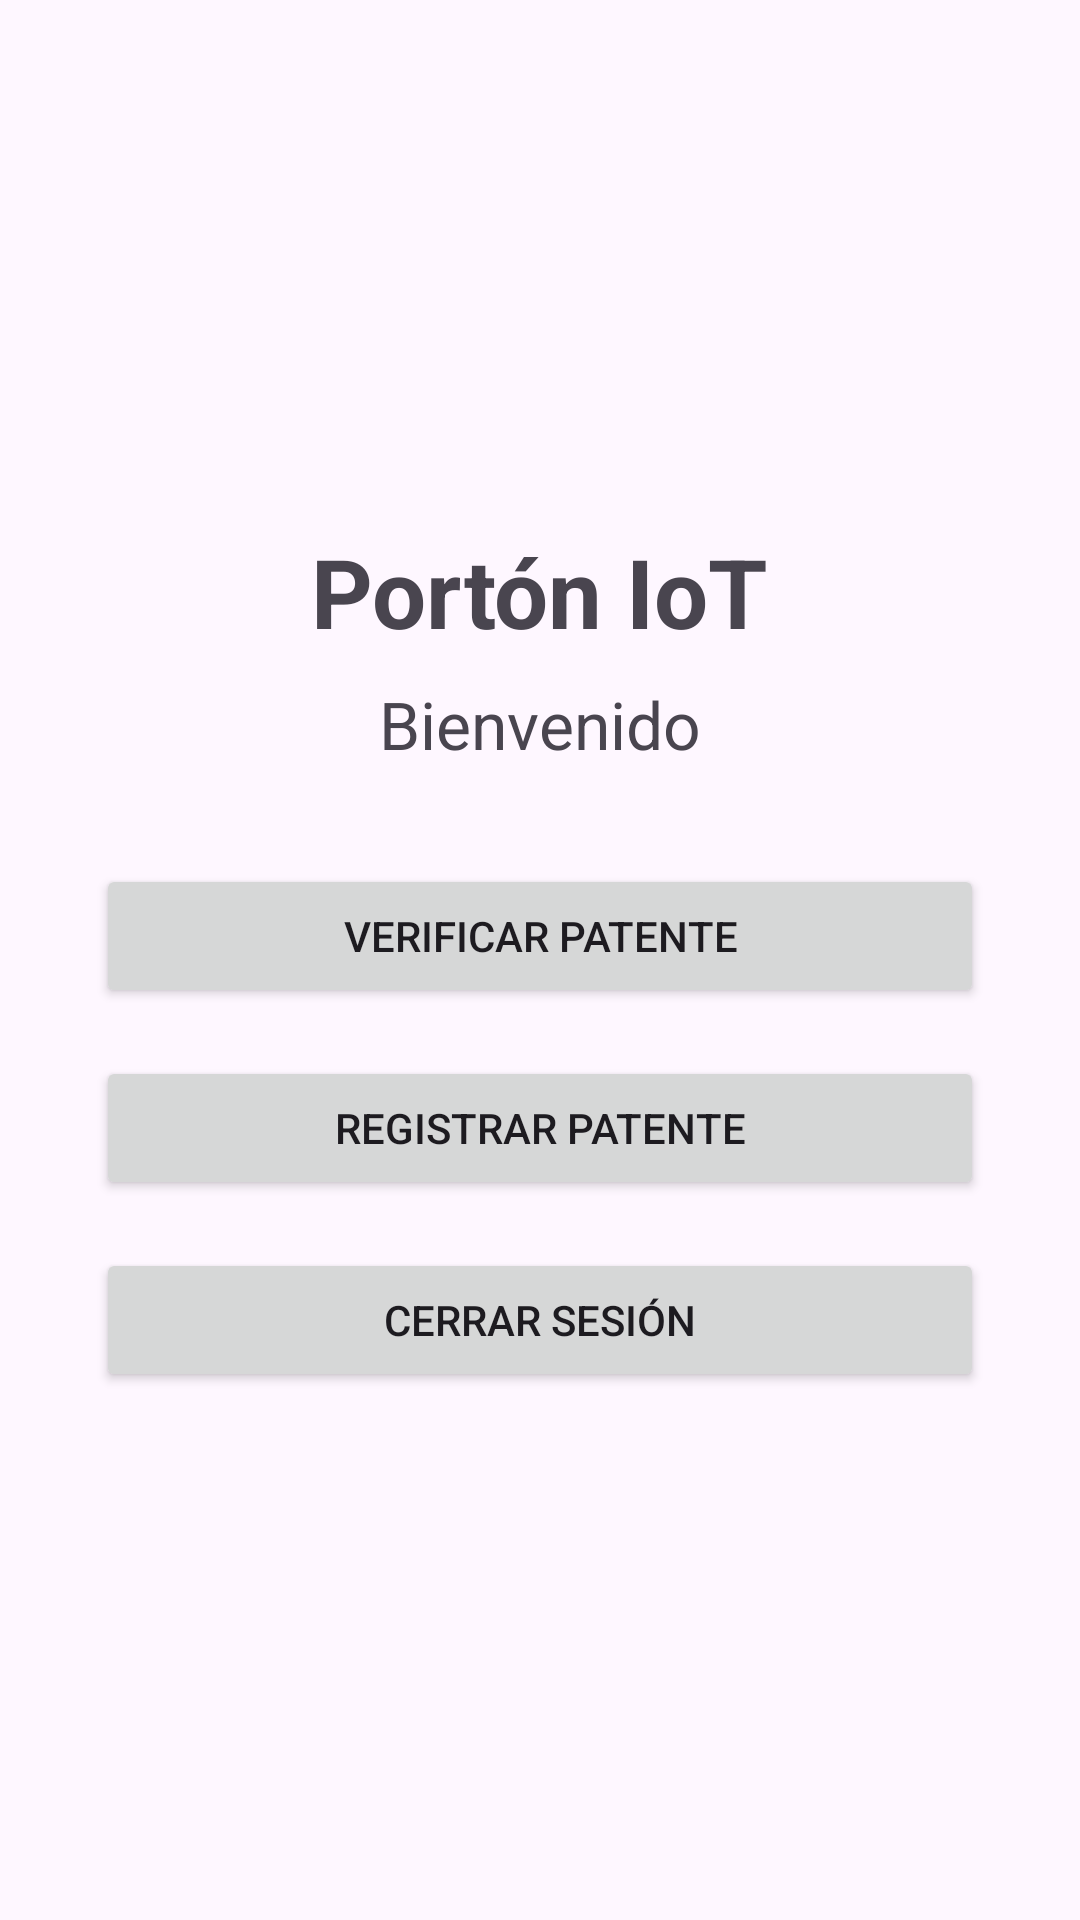

Here is an Android app screen rendered from its layout file. Give the layout XML and the strings, colors and styles it references.
<!-- AndroidManifest.xml: application theme Theme.PortonIoT -->
<!-- res/layout/activity_inicio.xml -->
<?xml version="1.0" encoding="utf-8"?>
<LinearLayout xmlns:android="http://schemas.android.com/apk/res/android"
    android:layout_width="match_parent"
    android:layout_height="match_parent"
    android:orientation="vertical"
    android:gravity="center"
    android:padding="32dp">

    <TextView
        android:layout_width="wrap_content"
        android:layout_height="wrap_content"
        android:text="Portón IoT"
        android:textSize="32sp"
        android:textStyle="bold"
        android:layout_marginBottom="8dp" />

    <TextView
        android:id="@+id/bienvenida"
        android:layout_width="wrap_content"
        android:layout_height="wrap_content"
        android:text="Bienvenido"
        android:textSize="22sp"
        android:layout_marginBottom="32dp" />

    <Button
        android:id="@+id/verificarPatente"
        android:layout_width="match_parent"
        android:layout_height="wrap_content"
        android:text="VERIFICAR PATENTE" />

    <Button
        android:id="@+id/registrarPatente"
        android:layout_width="match_parent"
        android:layout_height="wrap_content"
        android:text="REGISTRAR PATENTE"
        android:layout_marginTop="16dp" />

    <Button
        android:id="@+id/cerrarSesion"
        android:layout_width="match_parent"
        android:layout_height="wrap_content"
        android:text="CERRAR SESIÓN"
        android:layout_marginTop="16dp" />

</LinearLayout>
<!-- resources referenced by this layout -->
<resources>
  <style name="Theme.PortonIoT" parent="Base.Theme.PortonIoT" />
  <style name="Base.Theme.PortonIoT" parent="Theme.Material3.DayNight.NoActionBar">
          
          
      </style>
</resources>
